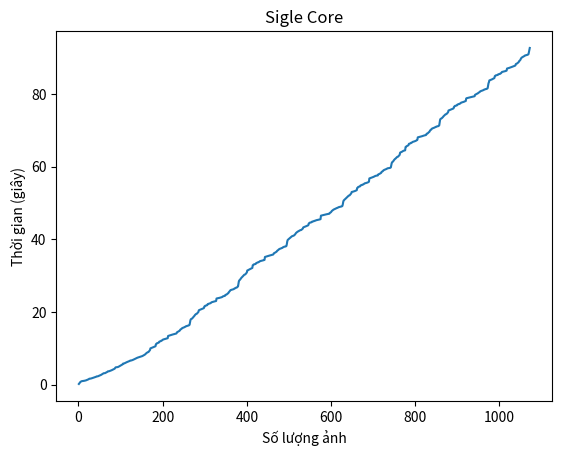

Source code (Python):
from matplotlib import pyplot as plt


x = [1, 2, 3, 4, 5, 6, 7, 8, 9, 10, 11, 12, 13, 14, 15, 16, 17, 18, 19, 20, 21, 22, 23, 24, 25, 26, 27, 28, 29, 30, 31, 32, 33, 34, 35, 36, 37, 38, 39, 40, 41, 42, 43, 44, 45, 46, 47, 48, 49, 50, 51, 52, 53, 54, 55, 56, 57, 58, 59, 60, 61, 62, 63, 64, 65, 66, 67, 68, 69, 70, 71, 72, 73, 74, 75, 76, 77, 78, 79, 80, 81, 82, 83, 84, 85, 86, 87, 88, 89, 90, 91, 92, 93, 94, 95, 96, 97, 98, 99, 100, 101, 102, 103, 104, 105, 106, 107, 108, 109, 110, 111, 112, 113, 114, 115, 116, 117, 118, 119, 120, 121, 122, 123, 124, 125, 126, 127, 128, 129, 130, 131, 132, 133, 134, 135, 136, 137, 138, 139, 140, 141, 142, 143, 144, 145, 146, 147, 148, 149, 150, 151, 152, 153, 154, 155, 156, 157, 158, 159, 160, 161, 162, 163, 164, 165, 166, 167, 168, 169, 170, 171, 172, 173, 174, 175, 176, 177, 178, 179, 180, 181, 182, 183, 184, 185, 186, 187, 188, 189, 190, 191, 192, 193, 194, 195, 196, 197, 198, 199, 200, 201, 202, 203, 204, 205, 206, 207, 208, 209, 210, 211, 212, 213, 214, 215, 216, 217, 218, 219, 220, 221, 222, 223, 224, 225, 226, 227, 228, 229, 230, 231, 232, 233, 234, 235, 236, 237, 238, 239, 240, 241, 242, 243, 244, 245, 246, 247, 248, 249, 250, 251, 252, 253, 254, 255, 256, 257, 258, 259, 260, 261, 262, 263, 264, 265, 266, 267, 268, 269, 270, 271, 272, 273, 274, 275, 276, 277, 278, 279, 280, 281, 282, 283, 284, 285, 286, 287, 288, 289, 290, 291, 292, 293, 294, 295, 296, 297, 298, 299, 300, 301, 302, 303, 304, 305, 306, 307, 308, 309, 310, 311, 312, 313, 314, 315, 316, 317, 318, 319, 320, 321, 322, 323, 324, 325, 326, 327, 328, 329, 330, 331, 332, 333, 334, 335, 336, 337, 338, 339, 340, 341, 342, 343, 344, 345, 346, 347, 348, 349, 350, 351, 352, 353, 354, 355, 356, 357, 358, 359, 360, 361, 362, 363, 364, 365, 366, 367, 368, 369, 370, 371, 372, 373, 374, 375, 376, 377, 378, 379, 380, 381, 382, 383, 384, 385, 386, 387, 388, 389, 390, 391, 392, 393, 394, 395, 396, 397, 398, 399, 400, 401, 402, 403, 404, 405, 406, 407, 408, 409, 410, 411, 412, 413, 414, 415, 416, 417, 418, 419, 420, 421, 422, 423, 424, 425, 426, 427, 428, 429, 430, 431, 432, 433, 434, 435, 436, 437, 438, 439, 440, 441, 442, 443, 444, 445, 446, 447, 448, 449, 450, 451, 452, 453, 454, 455, 456, 457, 458, 459, 460, 461, 462, 463, 464, 465, 466, 467, 468, 469, 470, 471, 472, 473, 474, 475, 476, 477, 478, 479, 480, 481, 482, 483, 484, 485, 486, 487, 488, 489, 490, 491, 492, 493, 494, 495, 496, 497, 498, 499, 500, 501, 502, 503, 504, 505, 506, 507, 508, 509, 510, 511, 512, 513, 514, 515, 516, 517, 518, 519, 520, 521, 522, 523, 524, 525, 526, 527, 528, 529, 530, 531, 532, 533, 534, 535, 536, 537, 538, 539, 540, 541, 542, 543, 544, 545, 546, 547, 548, 549, 550, 551, 552, 553, 554, 555, 556, 557, 558, 559, 560, 561, 562, 563, 564, 565, 566, 567, 568, 569, 570, 571, 572, 573, 574, 575, 576, 577, 578, 579, 580, 581, 582, 583, 584, 585, 586, 587, 588, 589, 590, 591, 592, 593, 594, 595, 596, 597, 598, 599, 600, 601, 602, 603, 604, 605, 606, 607, 608, 609, 610, 611, 612, 613, 614, 615, 616, 617, 618, 619, 620, 621, 622, 623, 624, 625, 626, 627, 628, 629, 630, 631, 632, 633, 634, 635, 636, 637, 638, 639, 640, 641, 642, 643, 644, 645, 646, 647, 648, 649, 650, 651, 652, 653, 654, 655, 656, 657, 658, 659, 660, 661, 662, 663, 664, 665, 666, 667, 668, 669, 670, 671, 672, 673, 674, 675, 676, 677, 678, 679, 680, 681, 682, 683, 684, 685, 686, 687, 688, 689, 690, 691, 692, 693, 694, 695, 696, 697, 698, 699, 700, 701, 702, 703, 704, 705, 706, 707, 708, 709, 710, 711, 712, 713, 714, 715, 716, 717, 718, 719, 720, 721, 722, 723, 724, 725, 726, 727, 728, 729, 730, 731, 732, 733, 734, 735, 736, 737, 738, 739, 740, 741, 742, 743, 744, 745, 746, 747, 748, 749, 750, 751, 752, 753, 754, 755, 756, 757, 758, 759, 760, 761, 762, 763, 764, 765, 766, 767, 768, 769, 770, 771, 772, 773, 774, 775, 776, 777, 778, 779, 780, 781, 782, 783, 784, 785, 786, 787, 788, 789, 790, 791, 792, 793, 794, 795, 796, 797, 798, 799, 800, 801, 802, 803, 804, 805, 806, 807, 808, 809, 810, 811, 812, 813, 814, 815, 816, 817, 818, 819, 820, 821, 822, 823, 824, 825, 826, 827, 828, 829, 830, 831, 832, 833, 834, 835, 836, 837, 838, 839, 840, 841, 842, 843, 844, 845, 846, 847, 848, 849, 850, 851, 852, 853, 854, 855, 856, 857, 858, 859, 860, 861, 862, 863, 864, 865, 866, 867, 868, 869, 870, 871, 872, 873, 874, 875, 876, 877, 878, 879, 880, 881, 882, 883, 884, 885, 886, 887, 888, 889, 890, 891, 892, 893, 894, 895, 896, 897, 898, 899, 900, 901, 902, 903, 904, 905, 906, 907, 908, 909, 910, 911, 912, 913, 914, 915, 916, 917, 918, 919, 920, 921, 922, 923, 924, 925, 926, 927, 928, 929, 930, 931, 932, 933, 934, 935, 936, 937, 938, 939, 940, 941, 942, 943, 944, 945, 946, 947, 948, 949, 950, 951, 952, 953, 954, 955, 956, 957, 958, 959, 960, 961, 962, 963, 964, 965, 966, 967, 968, 969, 970, 971, 972, 973, 974, 975, 976, 977, 978, 979, 980, 981, 982, 983, 984, 985, 986, 987, 988, 989, 990, 991, 992, 993, 994, 995, 996, 997, 998, 999, 1000, 1001, 1002, 1003, 1004, 1005, 1006, 1007, 1008, 1009, 1010, 1011, 1012, 1013, 1014, 1015, 1016, 1017, 1018, 1019, 1020, 1021, 1022, 1023, 1024, 1025, 1026, 1027, 1028, 1029, 1030, 1031, 1032, 1033, 1034, 1035, 1036, 1037, 1038, 1039, 1040, 1041, 1042, 1043, 1044, 1045, 1046, 1047, 1048, 1049, 1050, 1051, 1052, 1053, 1054, 1055, 1056, 1057, 1058, 1059, 1060, 1061, 1062, 1063, 1064, 1065, 1066, 1067, 1068, 1069, 1070, 1071, 1072]
y = [0.16798, 0.32265, 0.46663, 0.58964, 0.76592, 0.83423, 0.93199, 0.93985, 0.96273, 0.96521, 0.98616, 1.00705, 1.02767, 1.03655, 1.07221, 1.09448, 1.11301, 1.16272, 1.20968, 1.25134, 1.29245, 1.33339, 1.37652, 1.458, 1.53636, 1.61803, 1.62203, 1.64416, 1.64728, 1.67604, 1.70923, 1.74823, 1.78948, 1.82887, 1.86686, 1.91151, 1.95019, 1.98994, 2.02617, 2.07595, 2.11704, 2.15226, 2.23734, 2.24113, 2.26851, 2.27374, 2.3233, 2.37903, 2.43303, 2.48105, 2.51728, 2.55892, 2.62083, 2.68302, 2.76578, 2.82617, 2.90675, 2.9733, 3.04594, 3.11892, 3.12291, 3.14199, 3.14498, 3.20434, 3.26518, 3.32717, 3.38957, 3.43816, 3.52147, 3.64221, 3.64522, 3.67227, 3.68175, 3.72503, 3.77151, 3.81297, 3.86282, 3.91095, 3.95819, 4.01804, 4.06787, 4.12579, 4.19402, 4.25595, 4.30982, 4.36684, 4.5328, 4.69828, 4.75647, 4.76699, 4.78416, 4.78715, 4.81107, 4.83997, 4.89452, 4.95869, 5.02131, 5.08389, 5.14803, 5.21301, 5.2948, 5.36575, 5.44096, 5.50596, 5.57476, 5.76787, 5.77516, 5.82247, 5.82898, 5.88287, 5.94595, 6.00802, 6.08501, 6.12537, 6.1632, 6.22897, 6.28331, 6.33157, 6.37595, 6.41806, 6.46958, 6.51177, 6.61431, 6.61791, 6.64646, 6.6495, 6.68739, 6.731, 6.77158, 6.8276, 6.88718, 6.95234, 7.01843, 7.07504, 7.14419, 7.20056, 7.25506, 7.30297, 7.35405, 7.39499, 7.43172, 7.46332, 7.50129, 7.53711, 7.57695, 7.60688, 7.64004, 7.6876, 7.72637, 7.7738, 7.81641, 7.85892, 7.93448, 8.01027, 8.06124, 8.13013, 8.18711, 8.26777, 8.38348, 8.47231, 8.58871, 8.71143, 8.79331, 8.88925, 8.92645, 8.94674, 9.05447, 9.20552, 9.38911, 9.51565, 9.97229, 10.01108, 10.05634, 10.09961, 10.1565, 10.20776, 10.25673, 10.30695, 10.3559, 10.4052, 10.45502, 10.50306, 10.55031, 11.09502, 11.14071, 11.3389, 11.40095, 11.43634, 11.46671, 11.5158, 11.56945, 11.81677, 11.865, 11.92394, 11.96174, 11.98322, 12.11699, 12.12917, 12.19142, 12.29597, 12.39511, 12.42661, 12.4458, 12.48274, 12.51043, 12.54554, 12.57676, 12.60093, 12.65045, 12.68362, 12.72234, 12.76607, 13.38237, 13.42284, 13.45286, 13.49814, 13.52521, 13.57127, 13.61412, 13.64004, 13.68587, 13.72056, 13.75502, 13.78825, 13.82627, 13.86052, 13.90463, 13.93491, 13.95576, 13.97786, 14.00402, 14.02964, 14.08033, 14.38265, 14.44338, 14.48602, 14.55306, 14.65568, 14.73121, 14.80536, 14.92371, 15.13011, 15.20345, 15.28543, 15.35335, 15.50014, 15.55868, 15.63268, 15.67276, 15.69789, 15.76374, 15.80662, 15.8849, 15.92524, 16.02053, 16.09265, 16.10118, 16.15152, 16.21409, 16.22148, 16.24716, 16.28146, 16.38484, 16.4609, 17.04608, 17.70938, 17.99054, 18.05367, 18.13124, 18.18158, 18.3109, 18.43286, 18.54888, 18.70582, 18.84015, 18.9961, 19.17483, 19.29249, 19.40101, 19.45167, 19.48648, 19.60137, 19.73569, 19.88177, 20.00524, 20.46704, 20.50681, 20.55431, 20.61102, 20.66072, 20.712, 20.75166, 20.81059, 20.86034, 20.90187, 20.95568, 21.00329, 21.04869, 21.48547, 21.51304, 21.68308, 21.72974, 21.76066, 21.79105, 21.82537, 21.86978, 22.15358, 22.18986, 22.22055, 22.25769, 22.2675, 22.35546, 22.36879, 22.41939, 22.54047, 22.64708, 22.6872, 22.70419, 22.74464, 22.78122, 22.8224, 22.85179, 22.87436, 22.91294, 22.94456, 22.97807, 23.00918, 23.69062, 23.72442, 23.7459, 23.77636, 23.79152, 23.8194, 23.84716, 23.87493, 23.90244, 23.92741, 23.96515, 24.00164, 24.03939, 24.07688, 24.14644, 24.26522, 24.32009, 24.34884, 24.37383, 24.39472, 24.4215, 24.67213, 24.71092, 24.7563, 24.8044, 24.91068, 25.02265, 25.09953, 25.153, 25.39333, 25.5251, 25.66818, 25.80583, 25.98057, 26.02823, 26.08285, 26.10978, 26.12574, 26.16913, 26.1971, 26.24448, 26.28768, 26.37052, 26.48008, 26.49198, 26.5768, 26.66617, 26.67524, 26.71513, 26.79408, 26.94177, 27.00205, 27.69339, 28.38684, 28.67982, 28.76889, 28.90961, 29.01125, 29.20904, 29.39388, 29.49144, 29.62486, 29.73545, 29.86528, 30.01825, 30.12276, 30.24168, 30.28982, 30.32008, 30.42157, 30.58454, 30.73953, 30.86486, 31.40176, 31.44437, 31.50475, 31.57241, 31.63764, 31.69459, 31.75657, 31.81592, 31.87189, 31.92646, 31.98702, 32.04649, 32.10645, 32.83196, 32.88885, 33.0538, 33.09969, 33.1194, 33.14209, 33.17172, 33.1983, 33.42377, 33.478, 33.53293, 33.57907, 33.59165, 33.6936, 33.71204, 33.76833, 33.85562, 33.96044, 33.98853, 34.00777, 34.03863, 34.0751, 34.10844, 34.13726, 34.15793, 34.20742, 34.24365, 34.28558, 34.32529, 35.12591, 35.15663, 35.19789, 35.23887, 35.26483, 35.30843, 35.35211, 35.38885, 35.42467, 35.45245, 35.48533, 35.52958, 35.56029, 35.58848, 35.64255, 35.67104, 35.70053, 35.71797, 35.7557, 35.7751, 35.81703, 36.12402, 36.18375, 36.23686, 36.2916, 36.38436, 36.4683, 36.53547, 36.63144, 36.8303, 36.91182, 36.99905, 37.07628, 37.22613, 37.29839, 37.36991, 37.4094, 37.43179, 37.49072, 37.53423, 37.58586, 37.61177, 37.71325, 37.81072, 37.82765, 37.90484, 37.96504, 37.97115, 37.98897, 38.01192, 38.07818, 38.141, 38.68353, 39.40831, 39.79772, 39.88866, 40.01322, 40.11514, 40.23095, 40.35285, 40.42451, 40.55033, 40.65327, 40.72412, 40.81527, 40.86666, 40.93148, 40.95518, 40.97197, 41.05415, 41.1579, 41.26267, 41.44272, 41.58341, 41.74634, 41.82834, 41.94626, 42.03998, 42.11261, 42.18532, 42.23771, 42.31293, 42.39503, 42.44402, 42.50833, 42.53262, 42.54718, 42.62829, 42.73382, 42.86459, 42.95134, 43.26728, 43.31147, 43.36413, 43.39664, 43.42987, 43.47958, 43.53975, 43.60539, 43.65468, 43.69022, 43.7484, 43.8034, 43.86048, 44.34512, 44.39627, 44.5514, 44.58912, 44.60679, 44.62816, 44.67155, 44.6961, 44.86109, 44.88969, 44.9174, 44.95067, 44.96127, 45.06, 45.06962, 45.09717, 45.15797, 45.22772, 45.24513, 45.26736, 45.29464, 45.31101, 45.33796, 45.36214, 45.38445, 45.43051, 45.46275, 45.49006, 45.5292, 46.49336, 46.52768, 46.55012, 46.58796, 46.61142, 46.64932, 46.67525, 46.69918, 46.72329, 46.75022, 46.77914, 46.81305, 46.84696, 46.87289, 46.90416, 46.92976, 46.94971, 46.9717, 46.9906, 47.00357, 47.03105, 47.25537, 47.30697, 47.3867, 47.48486, 47.66806, 47.80506, 47.90411, 47.97614, 48.10778, 48.16721, 48.22688, 48.26376, 48.37982, 48.43538, 48.48511, 48.53362, 48.56213, 48.6124, 48.64507, 48.71175, 48.75577, 48.82769, 48.87744, 48.88075, 48.9283, 48.98826, 48.99425, 49.00335, 49.02891, 49.11883, 49.17191, 49.66865, 50.32145, 50.67794, 50.76792, 50.90615, 50.9944, 51.11254, 51.22621, 51.31448, 51.46175, 51.56462, 51.69337, 51.82856, 51.92599, 52.01545, 52.06341, 52.08843, 52.21239, 52.36212, 52.51668, 52.64373, 53.00924, 53.03417, 53.06709, 53.09904, 53.136, 53.17191, 53.20781, 53.24275, 53.29622, 53.35279, 53.40372, 53.45213, 53.50105, 54.09049, 54.13288, 54.34461, 54.42508, 54.44458, 54.48987, 54.54048, 54.575, 54.81192, 54.86212, 54.90021, 54.94343, 54.95618, 55.0652, 55.07769, 55.13226, 55.23091, 55.36491, 55.39238, 55.40911, 55.44858, 55.48224, 55.52244, 55.55223, 55.58243, 55.62979, 55.69286, 55.75901, 55.82723, 56.74496, 56.79955, 56.82669, 56.87648, 56.90398, 56.95575, 57.00779, 57.04733, 57.08972, 57.13604, 57.17796, 57.2393, 57.30546, 57.35364, 57.42032, 57.46608, 57.49203, 57.51277, 57.53272, 57.54668, 57.57618, 57.84319, 57.8887, 57.94185, 57.99798, 58.0724, 58.1489, 58.20484, 58.27149, 58.54402, 58.61632, 58.69892, 58.74919, 58.9141, 59.00287, 59.07742, 59.12656, 59.15737, 59.24122, 59.28152, 59.34011, 59.36964, 59.45636, 59.52663, 59.53272, 59.56614, 59.60103, 59.60502, 59.61957, 59.64473, 59.7085, 59.76542, 60.30453, 60.91028, 61.21038, 61.26298, 61.387, 61.53142, 61.72423, 61.87043, 62.0143, 62.11663, 62.19181, 62.30885, 62.45077, 62.55259, 62.66324, 62.69119, 62.73015, 62.85755, 62.98103, 63.12382, 63.23869, 63.84168, 63.91395, 63.96931, 64.01119, 64.06595, 64.12884, 64.19693, 64.28406, 64.35721, 64.39182, 64.42103, 64.45085, 64.48642, 65.3804, 65.43972, 65.58426, 65.64146, 65.69053, 65.74936, 65.82891, 65.92199, 66.27056, 66.3147, 66.35938, 66.40192, 66.41557, 66.56908, 66.58118, 66.62502, 66.70845, 66.80584, 66.83354, 66.8575, 66.91196, 66.94963, 66.99531, 67.03455, 67.07999, 67.16239, 67.21805, 67.28396, 67.35106, 68.05158, 68.08022, 68.10018, 68.1351, 68.15388, 68.18609, 68.21697, 68.25686, 68.28988, 68.32918, 68.36603, 68.40911, 68.446, 68.47104, 68.50969, 68.54976, 68.59869, 68.62342, 68.65273, 68.67427, 68.74909, 69.0482, 69.08719, 69.12883, 69.20397, 69.34672, 69.45671, 69.52311, 69.64442, 69.92343, 70.0433, 70.12871, 70.18971, 70.40555, 70.47462, 70.53683, 70.57812, 70.60162, 70.65583, 70.70453, 70.75629, 70.79423, 70.87882, 70.95626, 70.96279, 71.03569, 71.09345, 71.09966, 71.12387, 71.15694, 71.26761, 71.35575, 72.18817, 72.88498, 73.12466, 73.1842, 73.25318, 73.32121, 73.43259, 73.53836, 73.67338, 73.84179, 73.95589, 74.07563, 74.20885, 74.29507, 74.39887, 74.4333, 74.45952, 74.57337, 74.69954, 74.8593, 74.97356, 75.44789, 75.48308, 75.53221, 75.58391, 75.63411, 75.68565, 75.72683, 75.78242, 75.8243, 75.87602, 75.92168, 75.98228, 76.01827, 76.45597, 76.50653, 76.6981, 76.7397, 76.76012, 76.78633, 76.81581, 76.84974, 77.07045, 77.11398, 77.15746, 77.19973, 77.21077, 77.32429, 77.33895, 77.38833, 77.49162, 77.60903, 77.63948, 77.66374, 77.70528, 77.73431, 77.78078, 77.82276, 77.85979, 77.9394, 77.98052, 78.03569, 78.06277, 78.75943, 78.83122, 78.86476, 78.89852, 78.92017, 78.94934, 78.98112, 79.01079, 79.03546, 79.06515, 79.10702, 79.13292, 79.16483, 79.19476, 79.2267, 79.24565, 79.2646, 79.28995, 79.31887, 79.33882, 79.38071, 79.76274, 79.81825, 79.86251, 79.91437, 80.0141, 80.08792, 80.13923, 80.19612, 80.31836, 80.3849, 80.461, 80.533, 80.68132, 80.74727, 80.81134, 80.85543, 80.8781, 80.93221, 80.97384, 81.01984, 81.0606, 81.13989, 81.22273, 81.23071, 81.28568, 81.33895, 81.34477, 81.37069, 81.40939, 81.51297, 81.59302, 82.1967, 82.94808, 83.22492, 83.72129, 83.76326, 83.81219, 83.85826, 83.90586, 83.96048, 84.00483, 84.05966, 84.12588, 84.19264, 84.26057, 84.32317, 84.37054, 84.91529, 84.9651, 85.10313, 85.1407, 85.16344, 85.18632, 85.21717, 85.24395, 85.41424, 85.44405, 85.47528, 85.50319, 85.51074, 85.64065, 85.66282, 85.75328, 85.90156, 86.05039, 86.07822, 86.09782, 86.12895, 86.15211, 86.17255, 86.19494, 86.224, 86.28288, 86.32441, 86.37165, 86.42523, 86.99777, 87.0281, 87.04912, 87.0809, 87.11986, 87.16933, 87.22087, 87.25611, 87.29667, 87.33261, 87.3734, 87.41819, 87.46685, 87.51153, 87.57008, 87.59762, 87.62649, 87.68127, 87.74089, 87.78512, 87.87444, 88.23597, 88.2867, 88.34812, 88.40033, 88.51756, 88.61488, 88.69389, 88.83503, 89.08012, 89.15107, 89.30332, 89.44355, 89.74939, 89.88986, 90.01925, 90.09316, 90.13309, 90.22159, 90.28389, 90.37103, 90.42448, 90.54145, 90.61757, 90.62484, 90.66877, 90.72276, 90.73416, 90.74365, 90.78146, 90.89158, 90.95969, 91.57305, 92.28973, 92.66041]

# Function to plot
plt.plot(x,y)

plt.xlabel('Số lượng ảnh')
plt.ylabel('Thời gian (giây)')

plt.title('Sigle Core')
# function to show the plot
plt.show()

